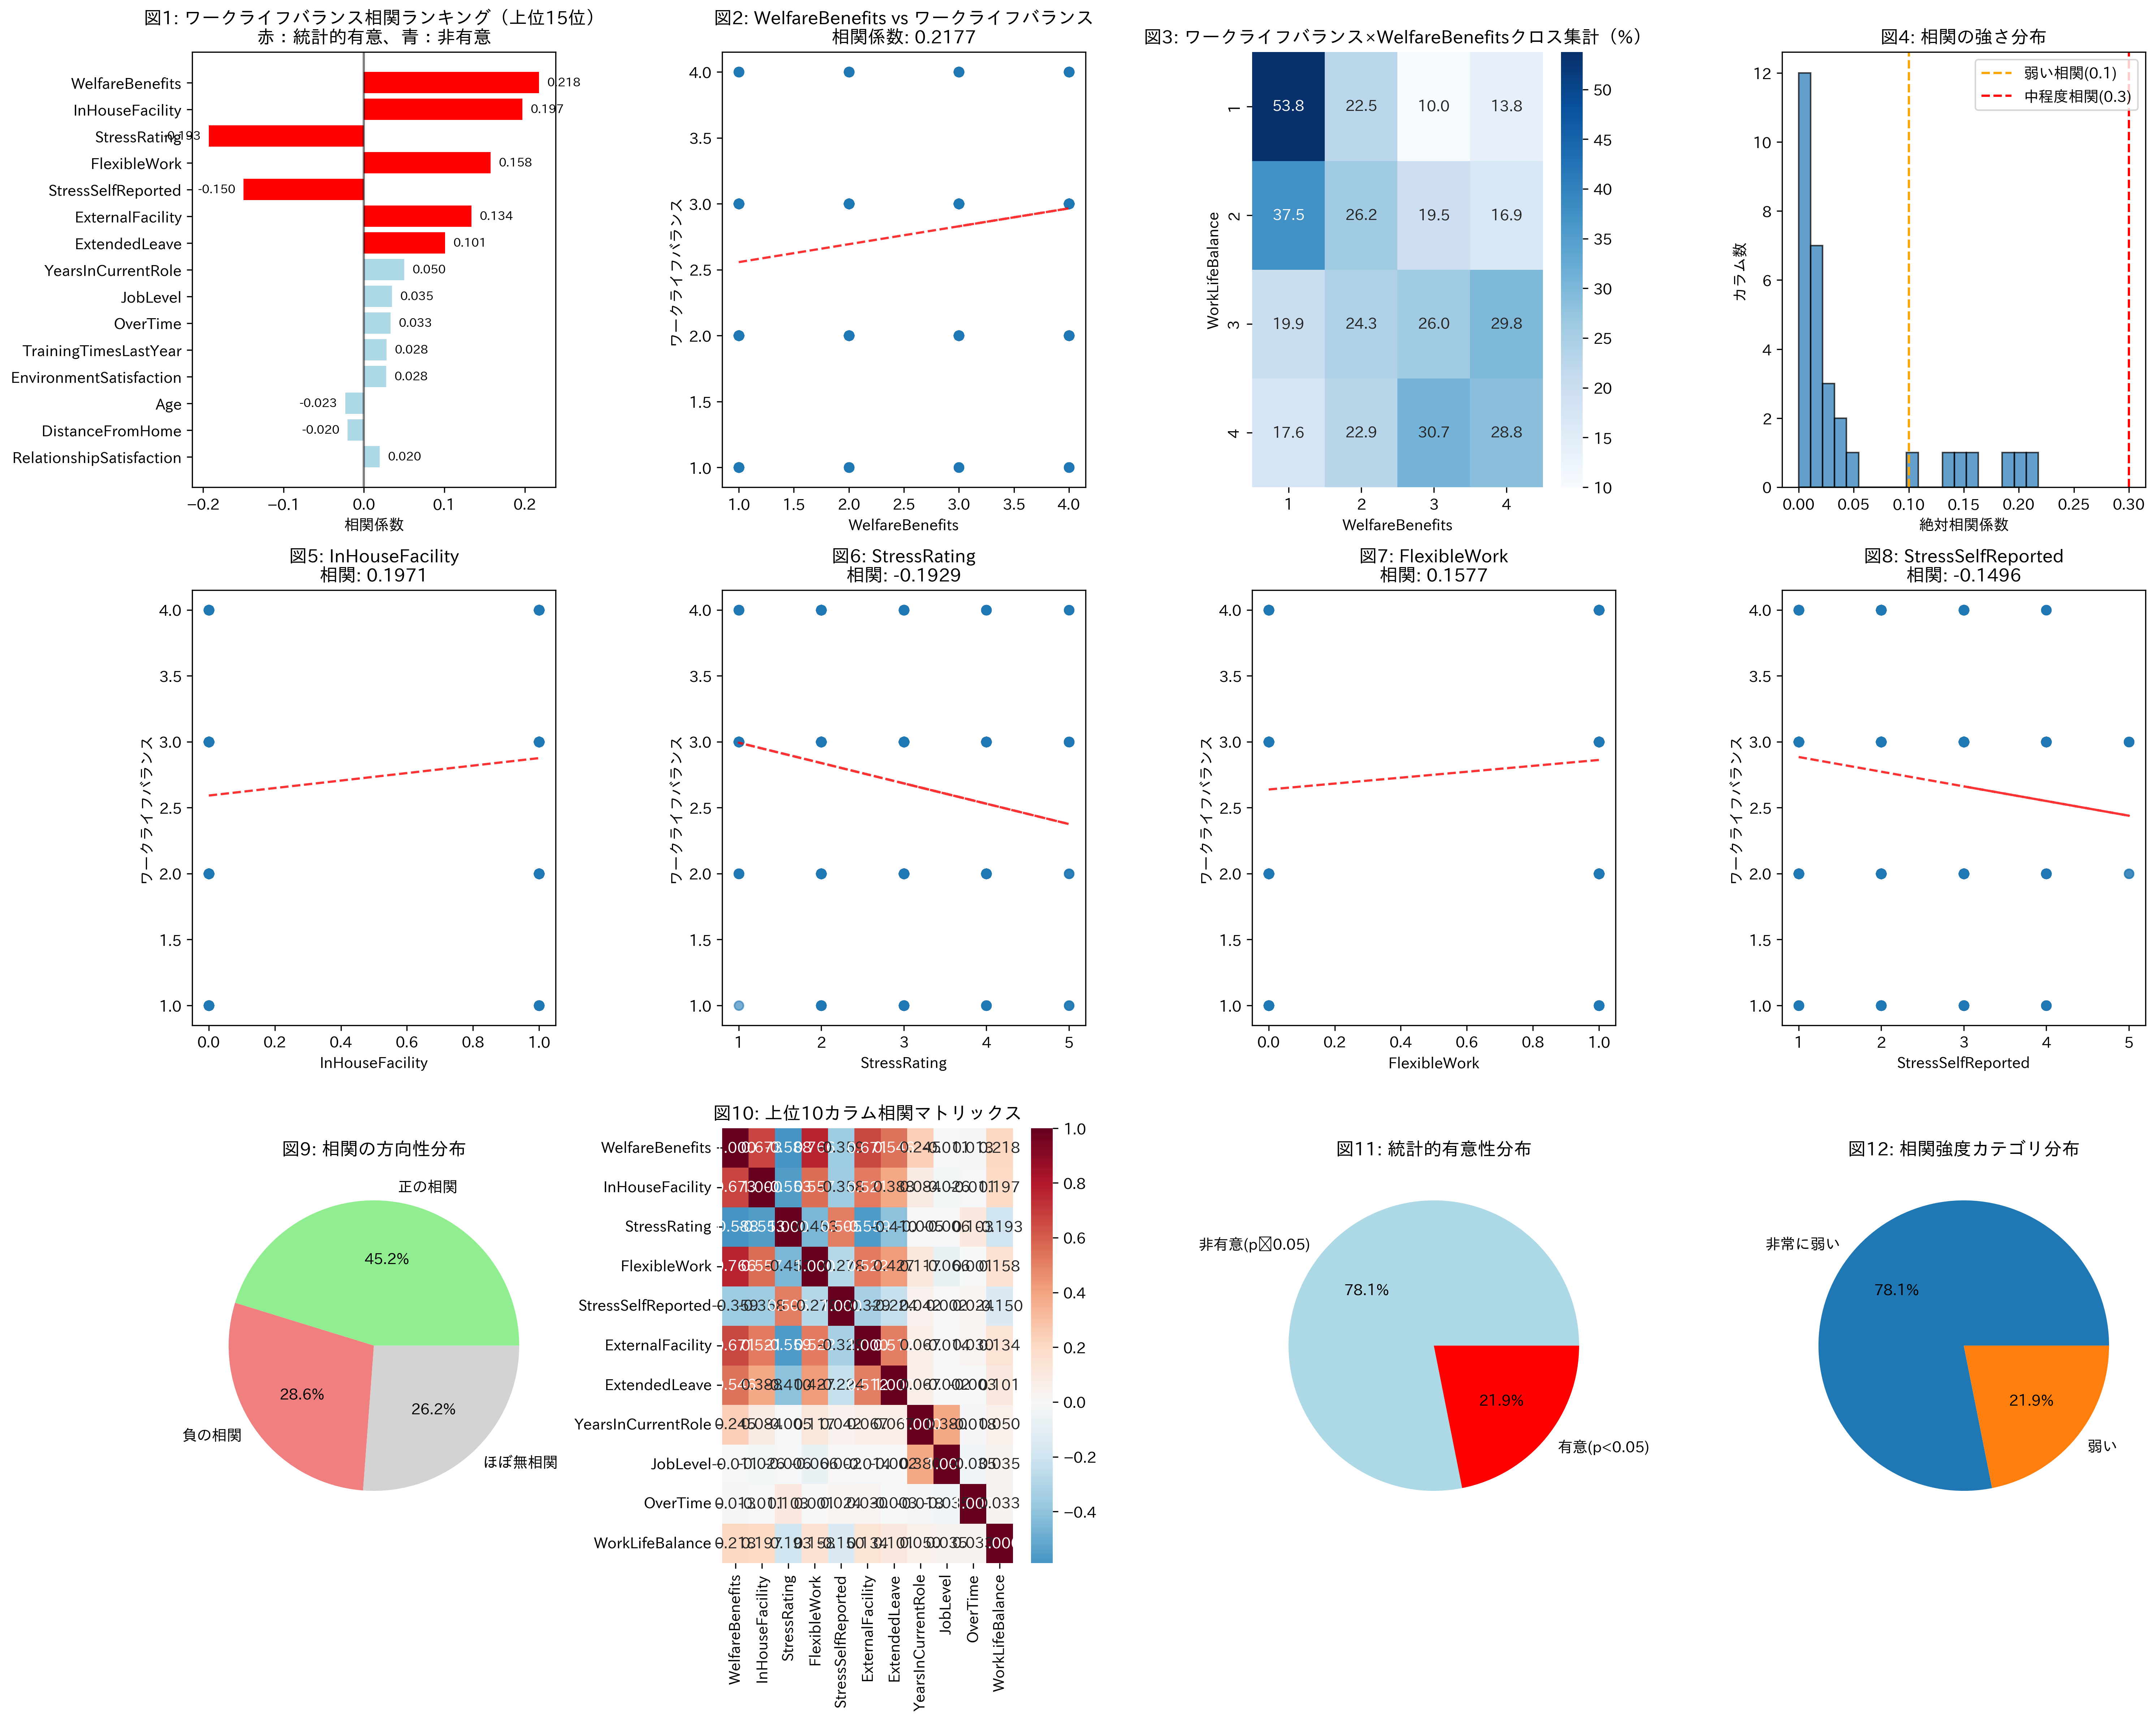

This chart was generated by the following Python code:
import pandas as pd
import numpy as np
import matplotlib.pyplot as plt
import seaborn as sns
import japanize_matplotlib
from scipy import stats
import warnings
warnings.filterwarnings('ignore')

# データ読み込み
df = pd.read_csv('../data/data.csv')

print("=== ワークライフバランス相関分析 ===\n")
print(f"データサイズ: {df.shape}")

# 数値列のみを抽出（ワークライフバランス以外）
numeric_cols = df.select_dtypes(include=[np.number]).columns.tolist()
if 'WorkLifeBalance' in numeric_cols:
    numeric_cols.remove('WorkLifeBalance')

print(f"分析対象カラム数: {len(numeric_cols)}")

# ワークライフバランスとの相関計算
correlations = {}
p_values = {}

for col in numeric_cols:
    try:
        # 欠損値を除外して相関計算
        valid_data = df[[col, 'WorkLifeBalance']].dropna()
        if len(valid_data) > 0:
            corr_coef = np.corrcoef(valid_data[col], valid_data['WorkLifeBalance'])[0, 1]
            stat, p_val = stats.pearsonr(valid_data[col], valid_data['WorkLifeBalance'])
            correlations[col] = corr_coef
            p_values[col] = p_val
    except Exception as e:
        print(f"エラー - {col}: {e}")
        correlations[col] = np.nan
        p_values[col] = np.nan

# 結果をデータフレームに整理
corr_df = pd.DataFrame({
    'Column': list(correlations.keys()),
    'Correlation': list(correlations.values()),
    'P_Value': list(p_values.values()),
    'Abs_Correlation': [abs(x) if not np.isnan(x) else 0 for x in correlations.values()]
}).sort_values('Abs_Correlation', ascending=False)

# 統計的有意性のフラグ追加
corr_df['Significant'] = corr_df['P_Value'] < 0.05

print("=== 相関分析結果 (上位20位) ===")
print(corr_df.head(20).to_string(index=False, float_format='%.4f'))

print(f"\n=== 統計的に有意な相関 (p < 0.05) ===")
significant_corr = corr_df[corr_df['Significant'] == True].head(15)
print(significant_corr.to_string(index=False, float_format='%.4f'))

# 最高相関カラムの詳細分析
top_corr_col = corr_df.iloc[0]['Column']
top_corr_val = corr_df.iloc[0]['Correlation']
top_p_val = corr_df.iloc[0]['P_Value']

print(f"\n=== 最高相関カラム詳細分析 ===")
print(f"カラム: {top_corr_col}")
print(f"相関係数: {top_corr_val:.4f}")
print(f"p値: {top_p_val:.4f}")

# 基本統計
print(f"\n{top_corr_col}の基本統計:")
print(df[top_corr_col].describe())

print(f"\nWorkLifeBalanceの基本統計:")
print(df['WorkLifeBalance'].describe())

# 可視化
plt.figure(figsize=(20, 16))

# 1. 上位相関カラムのバープロット
plt.subplot(3, 4, 1)
top_15 = corr_df.head(15)
colors = ['red' if sig else 'lightblue' for sig in top_15['Significant']]
bars = plt.barh(range(len(top_15)), top_15['Correlation'], color=colors)
plt.yticks(range(len(top_15)), top_15['Column'])
plt.xlabel('相関係数')
plt.title('図1: ワークライフバランス相関ランキング（上位15位）\n赤：統計的有意、青：非有意')
plt.axvline(x=0, color='black', linestyle='-', alpha=0.5)
plt.gca().invert_yaxis()

# 相関値をバーに表示
for i, (bar, corr) in enumerate(zip(bars, top_15['Correlation'])):
    plt.text(corr + (0.01 if corr >= 0 else -0.01), i, f'{corr:.3f}', 
             va='center', ha='left' if corr >= 0 else 'right', fontsize=8)

# 2. 最高相関カラムとの散布図
plt.subplot(3, 4, 2)
plt.scatter(df[top_corr_col], df['WorkLifeBalance'], alpha=0.6)
plt.xlabel(f'{top_corr_col}')
plt.ylabel('ワークライフバランス')
plt.title(f'図2: {top_corr_col} vs ワークライフバランス\n相関係数: {top_corr_val:.4f}')
# トレンドライン
z = np.polyfit(df[top_corr_col], df['WorkLifeBalance'], 1)
p = np.poly1d(z)
plt.plot(df[top_corr_col], p(df[top_corr_col]), "r--", alpha=0.8)

# 3. ワークライフバランス別の最高相関カラム分布
plt.subplot(3, 4, 3)
if df[top_corr_col].dtype in ['int64', 'float64'] and df[top_corr_col].nunique() > 10:
    # 連続値の場合は箱ひげ図
    sns.boxplot(data=df, x='WorkLifeBalance', y=top_corr_col)
    plt.title(f'図3: ワークライフバランス別{top_corr_col}分布')
else:
    # カテゴリ値の場合はクロス集計
    cross_tab = pd.crosstab(df['WorkLifeBalance'], df[top_corr_col], normalize='index') * 100
    sns.heatmap(cross_tab, annot=True, fmt='.1f', cmap='Blues')
    plt.title(f'図3: ワークライフバランス×{top_corr_col}クロス集計（%）')

# 4. 相関の強さ分布
plt.subplot(3, 4, 4)
plt.hist(corr_df['Abs_Correlation'], bins=20, alpha=0.7, edgecolor='black')
plt.xlabel('絶対相関係数')
plt.ylabel('カラム数')
plt.title('図4: 相関の強さ分布')
plt.axvline(x=0.1, color='orange', linestyle='--', label='弱い相関(0.1)')
plt.axvline(x=0.3, color='red', linestyle='--', label='中程度相関(0.3)')
plt.legend()

# 5-8. 上位相関カラムとの詳細散布図（2-5位）
for i, idx in enumerate([1, 2, 3, 4], 5):
    if idx < len(corr_df):
        col_name = corr_df.iloc[idx]['Column']
        corr_val = corr_df.iloc[idx]['Correlation']
        
        plt.subplot(3, 4, i)
        plt.scatter(df[col_name], df['WorkLifeBalance'], alpha=0.6)
        plt.xlabel(f'{col_name}')
        plt.ylabel('ワークライフバランス')
        plt.title(f'図{i}: {col_name}\n相関: {corr_val:.4f}')
        
        # トレンドライン
        z = np.polyfit(df[col_name], df['WorkLifeBalance'], 1)
        p = np.poly1d(z)
        plt.plot(df[col_name], p(df[col_name]), "r--", alpha=0.8)

# 9. 正の相関 vs 負の相関
plt.subplot(3, 4, 9)
positive_corr = corr_df[corr_df['Correlation'] > 0]
negative_corr = corr_df[corr_df['Correlation'] < 0]
zero_corr = corr_df[abs(corr_df['Correlation']) < 0.01]

categories = ['正の相関', '負の相関', 'ほぼ無相関']
counts = [len(positive_corr), len(negative_corr), len(zero_corr)]
colors = ['lightgreen', 'lightcoral', 'lightgray']

plt.pie(counts, labels=categories, colors=colors, autopct='%1.1f%%')
plt.title('図9: 相関の方向性分布')

# 10. 相関係数のヒートマップ（上位10カラム）
plt.subplot(3, 4, 10)
top_10_cols = corr_df.head(10)['Column'].tolist()
subset_df = df[top_10_cols + ['WorkLifeBalance']]
corr_matrix = subset_df.corr()
sns.heatmap(corr_matrix, annot=True, cmap='RdBu_r', center=0, fmt='.3f')
plt.title('図10: 上位10カラム相関マトリックス')

# 11. 統計的有意性の可視化
plt.subplot(3, 4, 11)
sig_counts = corr_df['Significant'].value_counts()
plt.pie(sig_counts.values, labels=['非有意(p≥0.05)', '有意(p<0.05)'], 
        colors=['lightblue', 'red'], autopct='%1.1f%%')
plt.title('図11: 統計的有意性分布')

# 12. 相関強度カテゴリ分布
plt.subplot(3, 4, 12)
def categorize_correlation(abs_corr):
    if abs_corr < 0.1:
        return '非常に弱い'
    elif abs_corr < 0.3:
        return '弱い'
    elif abs_corr < 0.5:
        return '中程度'
    elif abs_corr < 0.7:
        return '強い'
    else:
        return '非常に強い'

corr_df['Strength_Category'] = corr_df['Abs_Correlation'].apply(categorize_correlation)
strength_counts = corr_df['Strength_Category'].value_counts()
plt.pie(strength_counts.values, labels=strength_counts.index, autopct='%1.1f%%')
plt.title('図12: 相関強度カテゴリ分布')

plt.tight_layout()
plt.savefig('wlb_correlation_analysis.png', dpi=300, bbox_inches='tight')
plt.show()

# カテゴリ別詳細分析
print(f"\n=== カテゴリ別相関分析 ===")

# 強い相関（|r| >= 0.3）
strong_corr = corr_df[corr_df['Abs_Correlation'] >= 0.3]
if not strong_corr.empty:
    print(f"\n強い相関カラム（|r| ≥ 0.3）: {len(strong_corr)}個")
    print(strong_corr.to_string(index=False, float_format='%.4f'))
else:
    print("\n強い相関カラム（|r| ≥ 0.3）: なし")

# 中程度の相関（0.1 <= |r| < 0.3）
moderate_corr = corr_df[(corr_df['Abs_Correlation'] >= 0.1) & (corr_df['Abs_Correlation'] < 0.3)]
print(f"\n中程度相関カラム（0.1 ≤ |r| < 0.3）: {len(moderate_corr)}個")
if len(moderate_corr) > 0:
    print(moderate_corr.head(10).to_string(index=False, float_format='%.4f'))

# 弱い相関（|r| < 0.1）
weak_corr = corr_df[corr_df['Abs_Correlation'] < 0.1]
print(f"\n弱い相関カラム（|r| < 0.1）: {len(weak_corr)}個")

# 上位相関カラムのビジネス解釈
print(f"\n=== 上位相関カラムのビジネス解釈 ===")
top_5 = corr_df.head(5)
for idx, row in top_5.iterrows():
    col = row['Column']
    corr = row['Correlation']
    p_val = row['P_Value']
    significant = "統計的に有意" if p_val < 0.05 else "統計的に非有意"
    
    direction = "正の関係" if corr > 0 else "負の関係"
    strength = categorize_correlation(abs(corr))
    
    print(f"\n{idx+1}位: {col}")
    print(f"  - 相関係数: {corr:.4f} ({strength}{direction})")
    print(f"  - 統計的有意性: {significant} (p={p_val:.4f})")
    
    # ビジネス解釈の例
    if col in ['JobSatisfaction', 'EnvironmentSatisfaction', 'RelationshipSatisfaction']:
        print(f"  - 解釈: {col}が高いほどワークライフバランスが{'良好' if corr > 0 else '悪化'}する傾向")
    elif col in ['StressRating', 'OverTime']:
        print(f"  - 解釈: {col}が高いほどワークライフバランスが{'良好' if corr > 0 else '悪化'}する傾向")
    elif col in ['Age', 'TotalWorkingYears']:
        print(f"  - 解釈: {col}が高いほどワークライフバランスが{'良好' if corr > 0 else '悪化'}する傾向")

print(f"\n=== 分析結論 ===")
print(f"ワークライフバランスと最も相関が高いカラム: {top_corr_col} (r={top_corr_val:.4f})")
if top_p_val < 0.05:
    print(f"この相関は統計的に有意です（p={top_p_val:.4f} < 0.05）")
else:
    print(f"この相関は統計的に有意ではありません（p={top_p_val:.4f} ≥ 0.05）")

strength = categorize_correlation(abs(top_corr_val))
print(f"相関の強度: {strength}") 